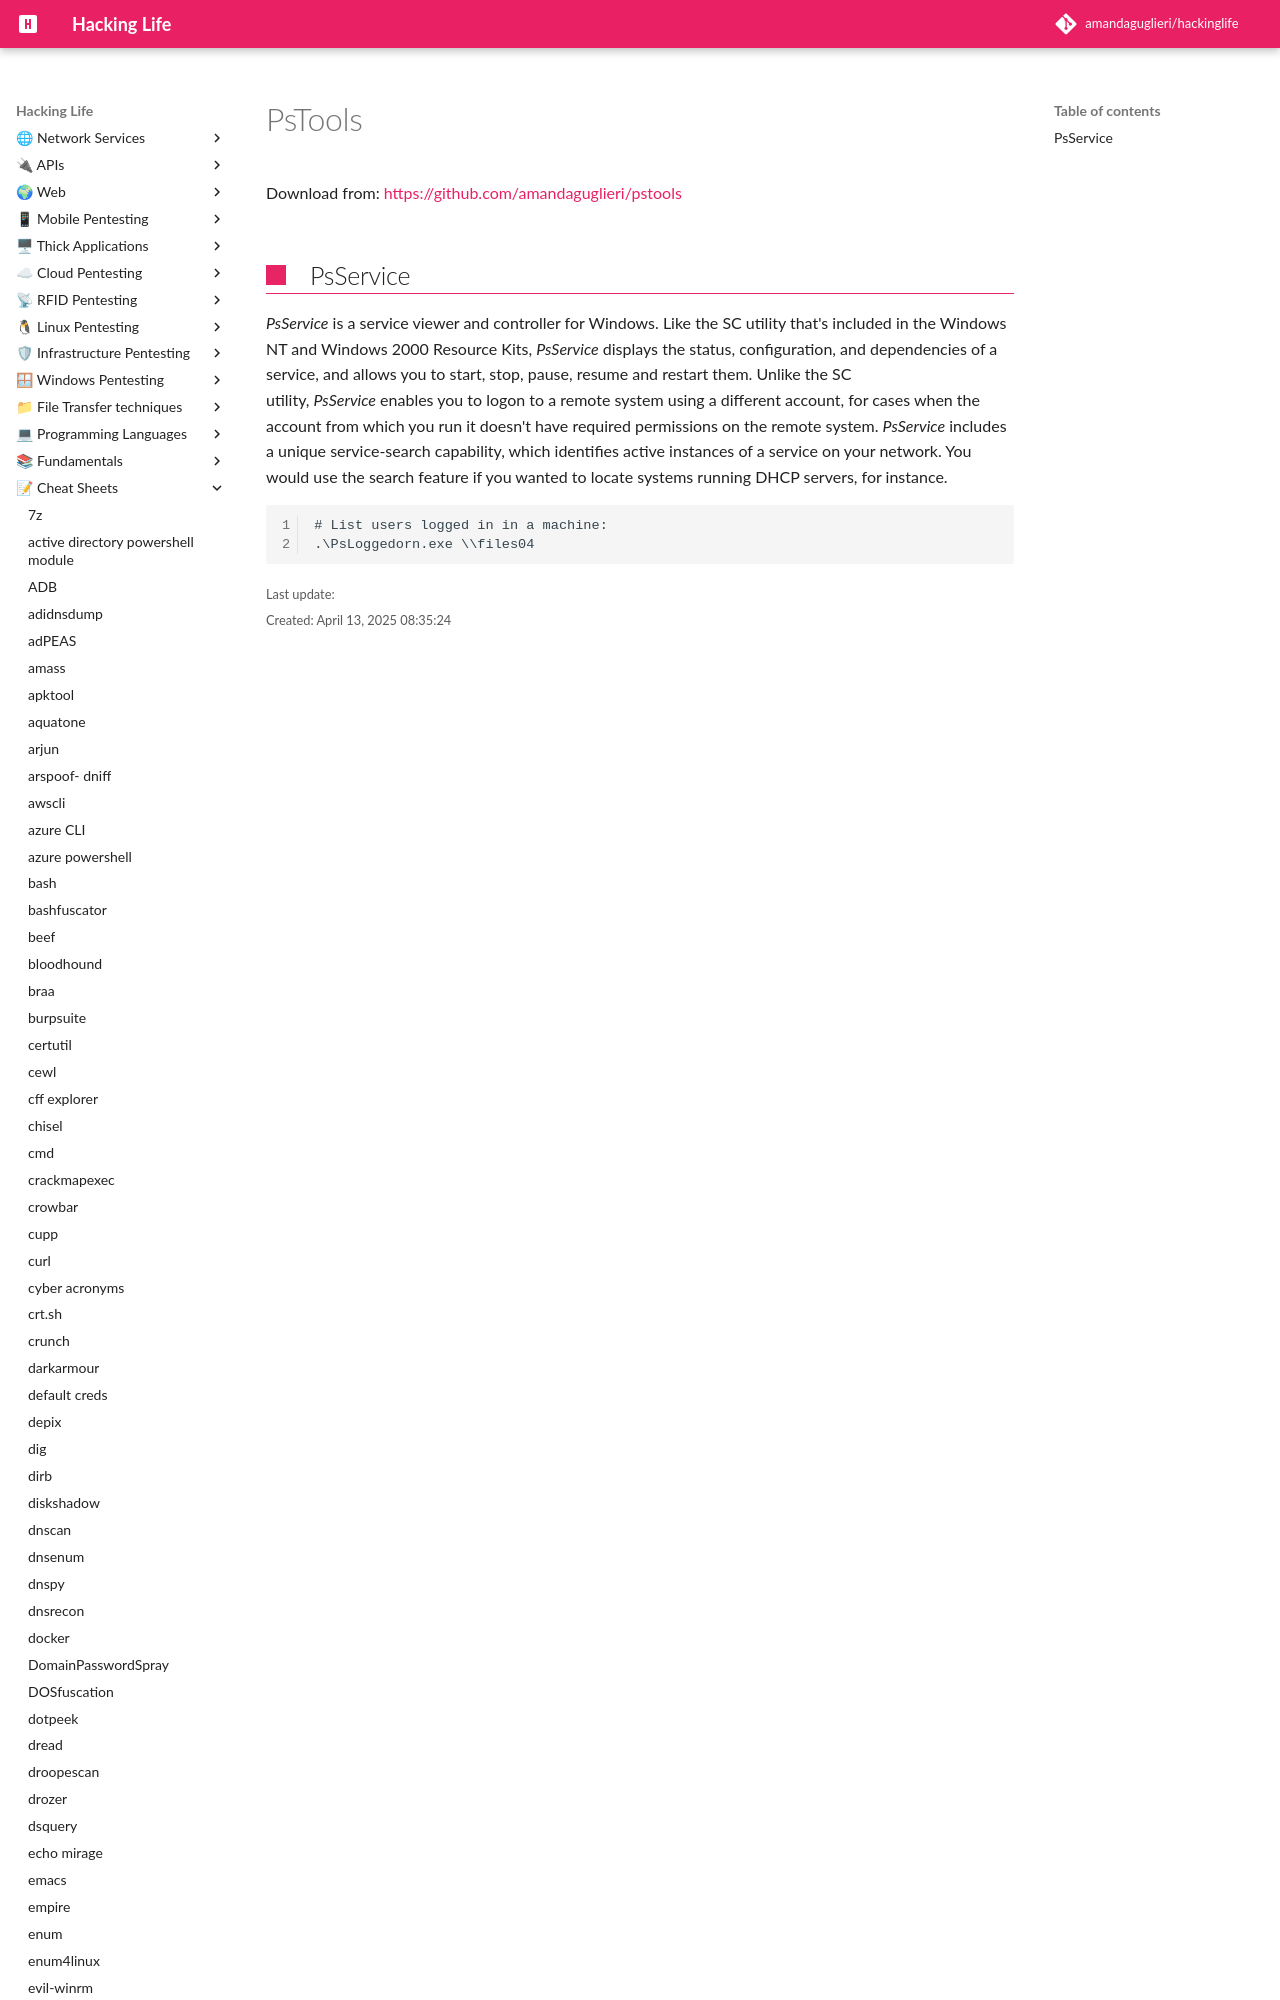

repository: amandaguglieri/hackinglife · page: pstools/index.html · generator: mkdocs

---
title: pstools
author: amandaguglieri
draft: false
TableOfContents: true
tags:
  - pentesting
---
# PsTools

Download from: [https://github.com/amandaguglieri/pstools](https://github.com/amandaguglieri/pstools)
